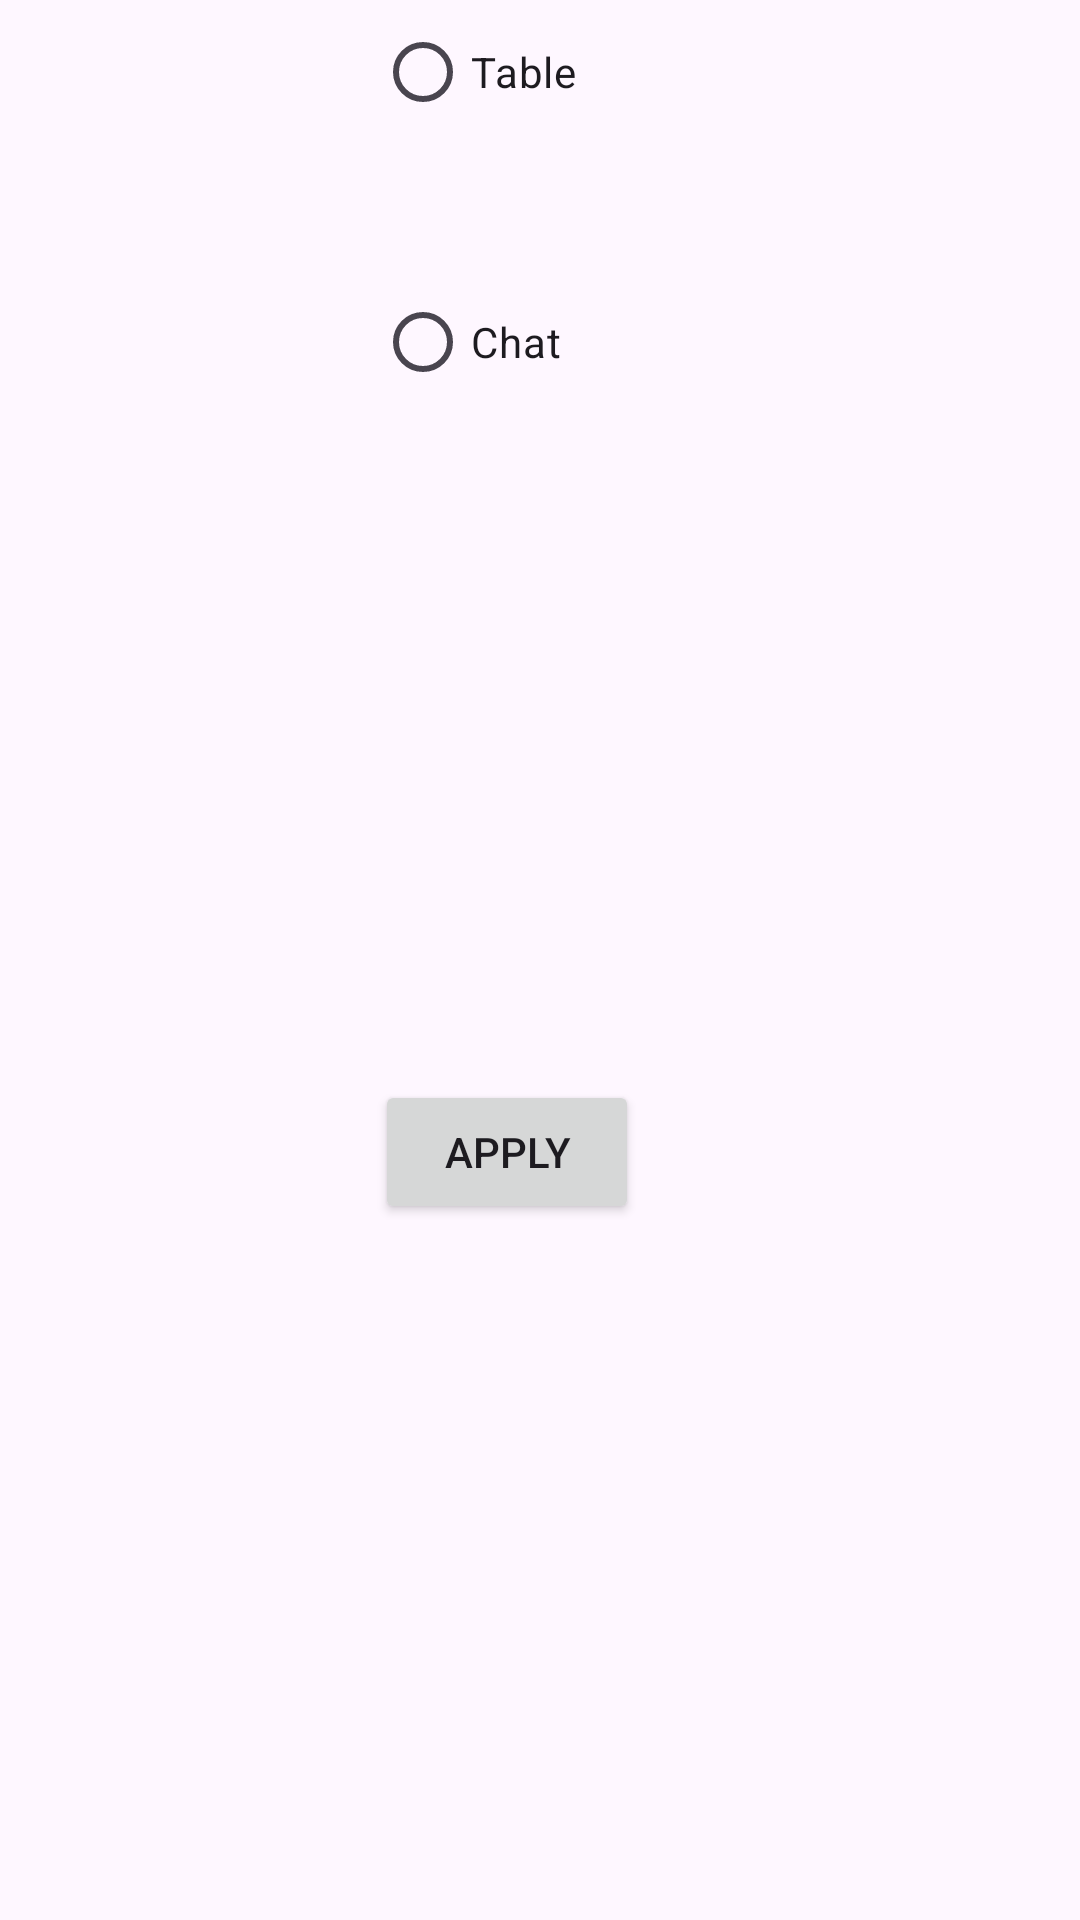

Reconstruct the res/layout file that produces this screen, plus the resources it refers to.
<!-- AndroidManifest.xml: application theme Theme.ScannerProto -->
<!-- res/layout/activity_settings.xml -->
<?xml version="1.0" encoding="utf-8"?>
<RelativeLayout xmlns:android="http://schemas.android.com/apk/res/android"
    xmlns:tools="http://schemas.android.com/tools"
    android:layout_width="match_parent"
    android:layout_height="match_parent">

    <Button
        android:id="@+id/button"
        android:layout_width="wrap_content"
        android:layout_height="wrap_content"
        android:layout_marginTop="360dp"
        android:layout_marginLeft="125dp"
        android:text="Apply"
        tools:layout_editor_absoluteX="152dp"
        tools:layout_editor_absoluteY="514dp" />

    <RadioButton
        android:id="@+id/radioTable"
        android:layout_width="wrap_content"
        android:layout_height="wrap_content"
        android:text="Table"
        android:layout_marginLeft="125dp"
        tools:layout_editor_absoluteX="50dp"
        tools:layout_editor_absoluteY="194dp" />

    <RadioButton
        android:id="@+id/radioChat"
        android:layout_width="wrap_content"
        android:layout_height="wrap_content"
        android:text="Chat"
        android:layout_marginLeft="125dp"
        android:layout_marginTop="90dp"
        tools:layout_editor_absoluteX="50dp"
        android:onClick="onApply"
        tools:layout_editor_absoluteY="126dp" />
</RelativeLayout>
<!-- resources referenced by this layout -->
<resources>
  <style name="Theme.ScannerProto" parent="Base.Theme.ScannerProto" />
  <style name="Base.Theme.ScannerProto" parent="Theme.Material3.DayNight.NoActionBar">
          
          
      </style>
</resources>
